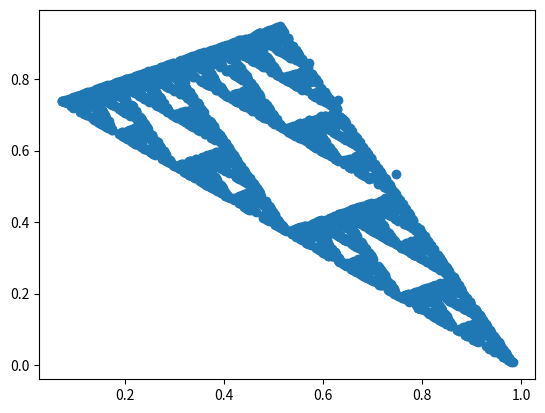

Write the Python code that produced this figure.
import numpy as np
import random
import time
import matplotlib.pyplot as plt
import statistics as st


def sorted_or_not_sorted(lst, reverse=False):
    """
    Checks whether list sorted or not
    :param lst: list with int or float elements
    :param reverse:  set True if you want to check decreasing sort
    :return: bool
    """
    if reverse is False:
        for pos in range(1, len(lst)):
            if lst[pos - 1] > lst[pos]:
                return False
        return True
    elif reverse is True:
        for pos in range(1, len(lst)):
            if lst[pos - 1] < lst[pos]:
                return False
        return True


def monkey_sort(lst, reverse=False):
    """
    Realises monkey sort based on random shuffling of given list
    :param lst: ljst of int or float elements
    :param reverse: parameter for orted_or_not_sorted fucntion
    :return: sorted list
    """
    while not sorted_or_not_sorted(lst, reverse):
        np.random.shuffle(lst)
    return lst


def text_shufler(text):
    """
    Suffles the words in text
    :param text: the text given
    :return: text with shuffled words. The first and the last word are kept on their places
    """
    text = text.split()
    for word in range(len(text)):
        if len(text[word]) == 1:
            continue
        mid = list(text[word][1:-1])
        np.random.shuffle(mid)
        mid = "".join(mid)
        text[word] = text[word][0] + mid + text[word][-1]
    return " ".join(text)


# Measuring the working time of random.uniform()
count = 0
number = np.zeros(1000)
timing = np.zeros(1000)
for k in range(1000):
    count += 1
    number[k] += count
    for i in range(100):
        start = time.time()
        for j in range(k):
            random.uniform(0, 1)
        end = time.time()
        dif = end - start
        timing[k] += dif
number = number
timing = timing / 100

# Measuring the working time of np.random.uniform()
count_np = 0
number_np = np.zeros(1000)
timing_np = np.zeros(1000)
for k in range(1000):
    count_np += 1
    number_np[k] += count_np
    for i in range(100):
        start = time.time()
        np.random.uniform(0, 1, size=k)
        end = time.time()
        dif = end - start
        timing_np[k] += dif
number_np = number_np
timing_np = timing_np / 100

# Comparing random.uniform() and np.random.uniform()
plt.plot(number, timing, color="red", label="random")
plt.plot(number_np, timing_np, color="blue", label="numpy")
plt.legend()
plt.savefig("random_vs_nprandom.png")
plt.clf()

# Measuring the working time of monkey_sort()
number = []
monkey_timing = []
monkey_error = []
count = 0
for i in range(11):
    count += 1
    number.append(count)
    av_timing = []
    for j in range(1, 11):
        Lst = np.random.randint(1, 10, size=i)
        start = time.time()
        monkey_sort(Lst)
        end = time.time()
        av_timing.append(end - start)
    error = st.stdev(av_timing)
    av_timing = st.mean(av_timing)
    monkey_timing.append(av_timing)
    monkey_error.append(error)

# Visualizing the  working time of monkey_sort()
plt.errorbar(number, monkey_timing, yerr=monkey_error)
plt.savefig("monkey_sort_timing.png")
plt.clf()

# Calculating random walking
dots_x = [0]
dots_y = [0]
for i in range(1000):
    step = np.random.uniform(size=2)
    dots_x.append(step[0])
    dots_y.append(step[1])

# Visualizing random walking
plt.scatter(dots_x, dots_y)
plt.savefig("random_walking.png")
plt.clf()

# Calculating sierpiński triangle

x = [np.random.uniform(), np.random.uniform(), np.random.uniform()]
y = [np.random.uniform(), np.random.uniform(), np.random.uniform()]

dot_x = np.random.uniform()
dot_y = np.random.uniform()
x.append(dot_x)
y.append(dot_y)

cases = 5000
for i in range(cases):
    case = np.random.randint(0, 3)
    dot_x = (dot_x + x[case]) / 2
    dot_y = (dot_y + y[case]) / 2
    x.append(dot_x)
    y.append(dot_y)

# Visualizing sierpiński triangle

plt.scatter(x, y)
plt.savefig("sierpiński_triangle.png")
